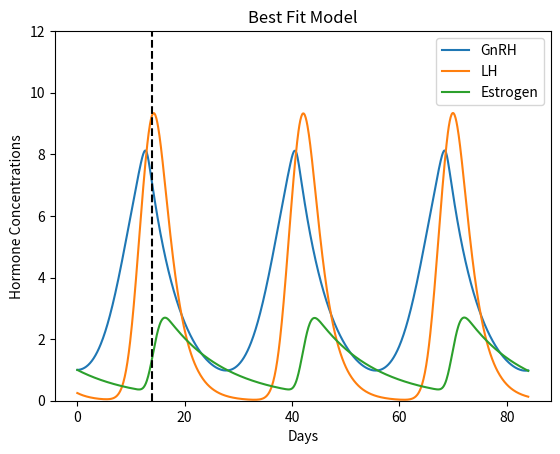

The matplotlib source for this figure:
import numpy as np
from scipy.integrate import solve_ivp
from matplotlib import pyplot as plt

class ControlMenstrualModel:
    def __init__(self, 
                 compartments=None, 
                 initial_hormones=None,
                 time_domain=(0, 1),
                 resolution=100,
                 parameters=None):
        """
        compartments: list of compartment names
        initial_hormones: dict with initial values for each compartment
        time_domain: tuple (t0, tf)
        resolution: number of time points
        parameters: nested dictionary of synthesis, clearance, and regulatory parameters
        """
        # Default compartments
        self.compartments = ['GnRH', 'LH', 'Estrogen'] if compartments is None else compartments
        self.compartment_to_index = {name: i for i, name in enumerate(self.compartments)}
        
        # Time domain
        self.time_domain = time_domain
        self.resolution = resolution
        self.t = np.linspace(time_domain[0], time_domain[1], resolution)
        
        # Parameters
        self.params = self._create_default_params() if parameters is None else self._create_default_params() | parameters
        
        # Initial hormone values
        if not isinstance(initial_hormones, dict):
            raise ValueError("Need a dictionary of initial conditions")
        if set(self.compartments) != set(initial_hormones.keys()):
            raise ValueError(f"Compartments and initial conditions keys must match!\n"
                             f"Compartments: {self.compartments}\n"
                             f"Initial conditions: {list(initial_hormones.keys())}")
        self.y0 = self._create_initial_condition(**initial_hormones)
    
    def _create_initial_condition(self, **initial_hormones):
        y0 = np.zeros(len(self.compartments))
        for comp in self.compartments:
            y0[self.compartment_to_index[comp]] = initial_hormones[comp]
        return y0
    
    def unpack(self, y):
        """Return a dict mapping compartment names to values."""
        return {comp: y[self.compartment_to_index[comp]] for comp in self.compartments}
    
    def _create_default_params(self):
        """Return a default parameter dictionary."""
        return {
            'synthesis': {
                'GnRH': 2.44,
                'LH': 6.35,
                'Estrogen': 2.45
            },
            'clearance': {
                'GnRH': 0.17,
                'LH': 0.35,
                'Estrogen': 0.09
            },
            'regulatory': {
                ('Estrogen', 'GnRH'): {
                    'n': (10.00, 4.41),
                    'K': (0.16, 0.56)
                },
                ('GnRH', 'LH'): {
                    'n': (5.73, 9),
                    'K': (6.62, 11)
                },
                ('LH', 'Estrogen'): {
                    'n': (6.76, 10.00),
                    'K': (9.75, 20.25)
                }
            },
            'control': {
                'GnRH': 1,
                'LH': 1,
                'Estrogen': 1
            }
        }
    
    # Hill functions
    @staticmethod
    def hill_activate(K, n, P):
        P = np.maximum(P, 1e-12)
        K = np.maximum(K, 1e-12)
        n = np.maximum(n, 1e-12)

        Pn = np.exp(n * np.log(P))
        Kn = np.exp(n * np.log(K))

        return Pn / (Kn + Pn)


    @staticmethod
    def hill_repress(K, n, P):
        P = np.maximum(P, 1e-12)
        K = np.maximum(K, 1e-12)
        n = np.maximum(n, 1e-12)

        Pn = np.exp(n * np.log(P))
        Kn = np.exp(n * np.log(K))

        return Kn / (Kn + Pn)
    
    @staticmethod
    def hill_biphasic(K1, K2, n1, n2, P):
        return ControlMenstrualModel.hill_activate(K1, n1, P) * ControlMenstrualModel.hill_repress(K2, n2, P)
    
    def ode(self, t, y, u):
        h = self.unpack(y)
        GnRH, LH, Estrogen = h['GnRH'], h['LH'], h['Estrogen']
        uG, uL, uE = u

        #clamping the hormones to avoid numerical instability
        GnRH = max(GnRH, 1e-8)
        LH = max(LH, 1e-8)
        Estrogen = max(Estrogen, 1e-8)
        
        # ---------------- GnRH ----------------
        synth_E_on_GnRH = self.params['synthesis']['GnRH']
        clearance_GnRH = self.params['clearance']['GnRH']
        n_EGnRH1, n_EGnRH2 = self.params['regulatory'][('Estrogen', 'GnRH')]['n']
        K_EGnRH1, K_EGnRH2 = self.params['regulatory'][('Estrogen', 'GnRH')]['K']
        alphaG = self.params['control']['GnRH']
        
        dGnRH = (synth_E_on_GnRH * (self.hill_biphasic(K_EGnRH1, K_EGnRH2, n_EGnRH1, n_EGnRH2, Estrogen))
                 - clearance_GnRH * GnRH
                 + alphaG * uG)
        
        # ---------------- LH ----------------
        synth_LH_GnRH = self.params['synthesis']['LH']
        clearance_LH = self.params['clearance']['LH']
        n1_GLH, n2_GLH = self.params['regulatory'][('GnRH', 'LH')]['n']
        K1_GLH, K2_GLH = self.params['regulatory'][('GnRH', 'LH')]['K']
        alphaL = self.params['control']['LH']
        
        dLH = (synth_LH_GnRH * self.hill_biphasic(K1_GLH, K2_GLH, n1_GLH, n2_GLH, GnRH)
               - clearance_LH * LH
               + alphaL * uL)
        
        # ---------------- Estrogen ----------------
        synth_Estrogen = self.params['synthesis']['Estrogen']
        clearance_Estrogen = self.params['clearance']['Estrogen']
        n_L_E1, n_L_E2 = self.params['regulatory'][('LH', 'Estrogen')]['n']
        K_L_E1, K_L_E2 = self.params['regulatory'][('LH', 'Estrogen')]['K']
        alphaE = self.params['control']['Estrogen']
        
        dEstrogen = (synth_Estrogen * (self.hill_biphasic(K_L_E1, K_L_E2, n_L_E1, n_L_E2, LH))
                     - clearance_Estrogen * Estrogen
                     + alphaE * uE)
        
        return np.array([dGnRH, dLH, dEstrogen])
    
    def simulate(self, u, method='RK45'):
        """Simulate the ODE system over the time domain."""
        sol = solve_ivp(fun=self.ode, t_span=self.time_domain, y0=self.y0,
                        t_eval=self.t, method=method, args=(u, ))
        return sol
    
    
    def plot(self, sol, compartments=None, title="Menstrual Cycle Model", ylim=None, axis=None, plot_day_14 = False):
        axis = plt.gca() if axis == None else axis
        ylim = (0, 8) if ylim == None else ylim

        if compartments is None:
            compartments=self.compartments
        
        for name in compartments:
            if name not in self.compartments:
                raise ValueError(f"Trying to plot nonexistent compartment: {name}")
            i = self.compartment_to_index[name]

            axis.plot(sol.t, sol.y[i], label=name)
        
        if plot_day_14:
            axis.vlines(x=14, ymin=ylim[0], ymax=ylim[1], linestyles='--', colors='black')
        
        axis.set(xlabel='Days', ylabel='Hormone Concentrations', title=title, ylim=ylim)
        plt.legend(loc="upper right")

if __name__ == "__main__":

    initial_conditions = {
    'GnRH': 1.0,
    'LH': 0.25,
    'Estrogen': 1.0
    }


    model = ControlMenstrualModel(initial_hormones=initial_conditions, time_domain=(0, 3*28), resolution=1000)
    sol = model.simulate([0, 0, 0])
    model.plot(sol, plot_day_14=True, ylim=(0, 12), title="Best Fit Model")
    plt.show()
